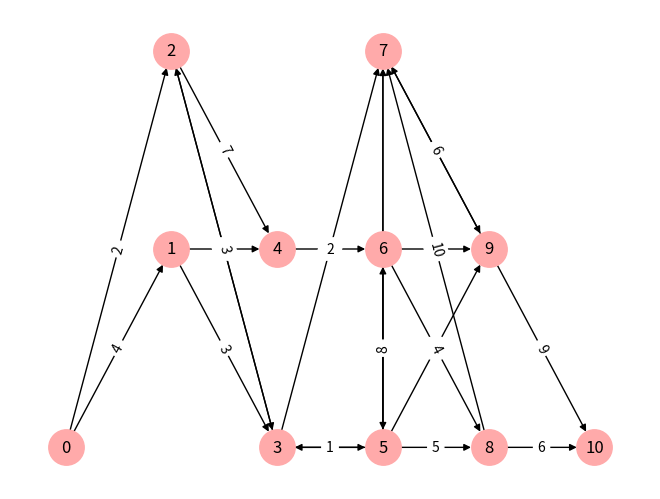

Recreate this plot in Python.
import random
import networkx as nx
import matplotlib.pyplot as plt
from copy import deepcopy
# Zad1


def random_flow_network(n: int):
    nodes_in_layer = [1]
    nodes = {0: 0}
    for i in range(n):
        rand = random.randint(2, n)
        nodes_in_layer.append(rand)
        for x in range(rand):
            nodes[max(nodes.keys()) + 1] = len(nodes_in_layer) - 1
    nodes_in_layer.append(1)
    nodes[max(nodes.keys()) + 1] = len(nodes_in_layer) - 1
    all_nodes = sum(nodes_in_layer)

    possibles = [[] for _ in range(n + 1)]
    for i in range(1, all_nodes):
        possibles[nodes[i] - 1].append(i)
    poss = deepcopy(possibles)
    graph = {i: {} for i in range(all_nodes)}
    for i in range(len(possibles[0])):
        choice = random.choice(possibles[0])
        weight = random.randint(1, 10)
        graph[0][choice] = {}
        graph[0][choice]['weight'] = weight
        possibles[0].remove(choice)

    possibles = deepcopy(poss)

    for i in range(n - 1):
        for j in poss[i]:
            weight = random.randint(1, 10)
            choice = random.choice(poss[i + 1])
            graph[j][choice] = {}
            graph[j][choice]['weight'] = weight
            if nodes_in_layer[i + 1] <= nodes_in_layer[i + 2]:
                poss[i + 1].remove(choice)
        poss = deepcopy(possibles)

    for i in possibles[-2]:
        weight = random.randint(1, 10)
        graph[i][all_nodes - 1] = {}
        graph[i][all_nodes - 1]['weight'] = weight

    for i in range(n - 1, 0, -1):
        for j in poss[i]:
            if j not in poss[i - 1]:
                weight = random.randint(1, 10)
                choice = random.choice(poss[i - 1])
                graph[choice][j] = {}
                graph[choice][j]['weight'] = weight

    print(graph)
    for _ in range(2 * n):
        layers = []
        for i in range(n - 1):
            layers.append(i)
        random_layer = random.choice(layers)
        available_nodes = []
        for i in poss[random_layer] + poss[random_layer + 1]:
            available_nodes.append(i)
        choices = random.sample(available_nodes, 2)
        while graph[choices[0]] == choices[1]:
            choices = random.sample(available_nodes, 2)

        weight = random.randint(1, 10)
        graph[choices[0]][choices[1]] = {}
        print("ADDING EDGE FROM ", choices[0], " TO ", choices[1], " WEIGHT OF ", weight)
        graph[choices[0]][choices[1]]['weight'] = weight
        available_nodes.clear()

    print(graph)
    return graph, nodes


def draw_flow_network(graph, nodes, layers):
    G = nx.DiGraph(graph)
    pos = nx.spring_layout(G, iterations=100)
    i = 0
    prev_level = []
    for node in pos:
        level = nodes[node]
        prev_level.append(level)
        if len(prev_level) > 2 and prev_level[-1] != prev_level[-2]:
            i = 0
        pos[node] = (10 * level, i)
        i += 5

    labels = nx.get_edge_attributes(G, 'weight')
    nx.draw(G, pos=pos, node_size=650, node_color='#ffaaaa', with_labels=True)
    nx.draw_networkx_edge_labels(G, pos=pos, edge_labels=labels)
    plt.show()


if __name__ == '__main__':
    g, n = random_flow_network(4)
    draw_flow_network(g, n, 6)
